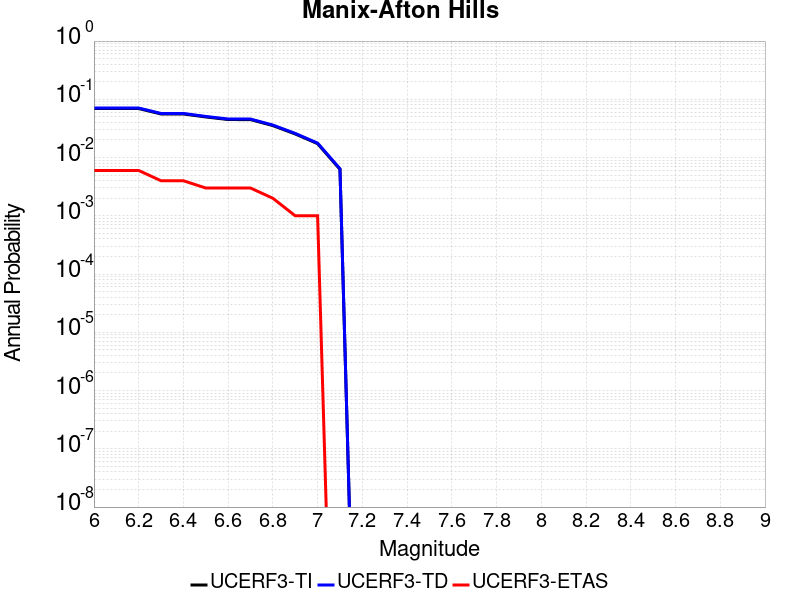

Source data for this figure (header and first rows):
Magnitude, UCERF3-TI Prob, UCERF3-TD Prob, UCERF3-ETAS Prob
6.0, 0.06939, 0.07086, 0.006
6.1, 0.06939, 0.07086, 0.006
6.2, 0.06939, 0.07086, 0.006
6.3, 0.05602, 0.05719, 0.004
6.4, 0.05602, 0.05719, 0.004
6.5, 0.0498, 0.05084, 0.003
6.6, 0.04493, 0.04589, 0.003
6.7, 0.04489, 0.04584, 0.003
6.8, 0.03536, 0.03614, 0.002
6.9, 0.02541, 0.02597, 0.001
7.0, 0.01732, 0.01772, 0.001
7.1, 0.00628, 0.006426, 0.0
